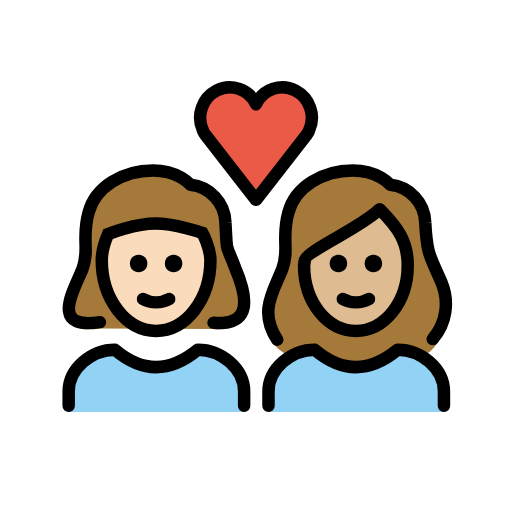
t = 0.00 s
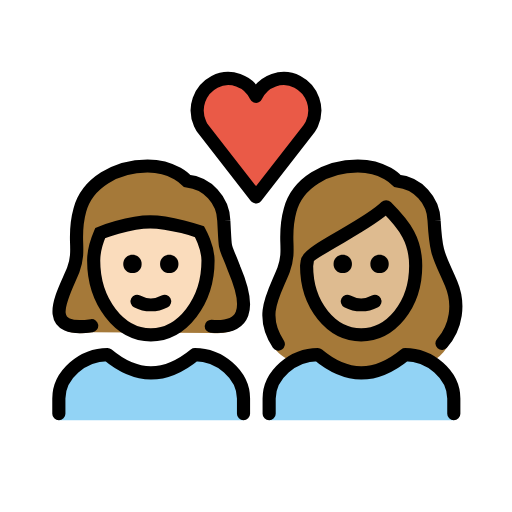
t = 0.36 s
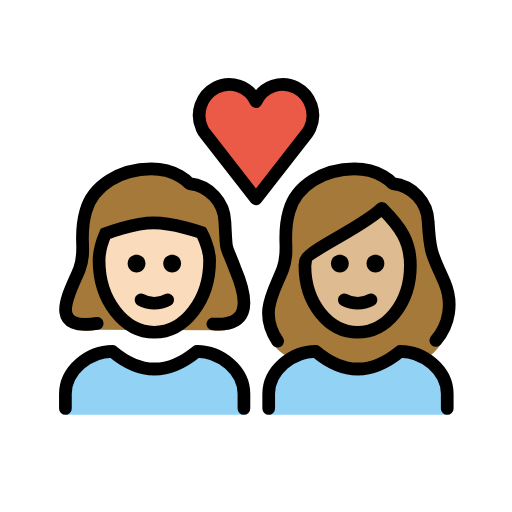
t = 0.84 s
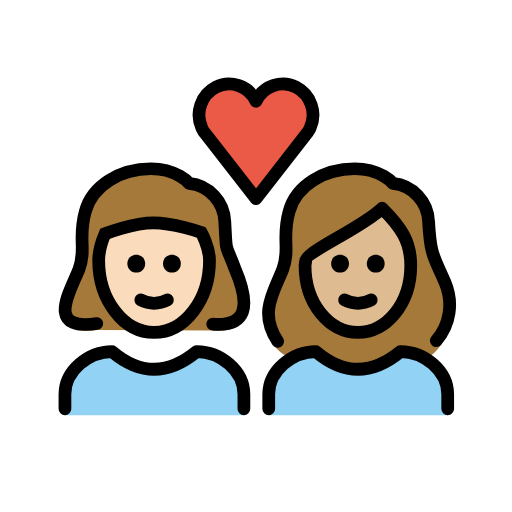
t = 1.20 s
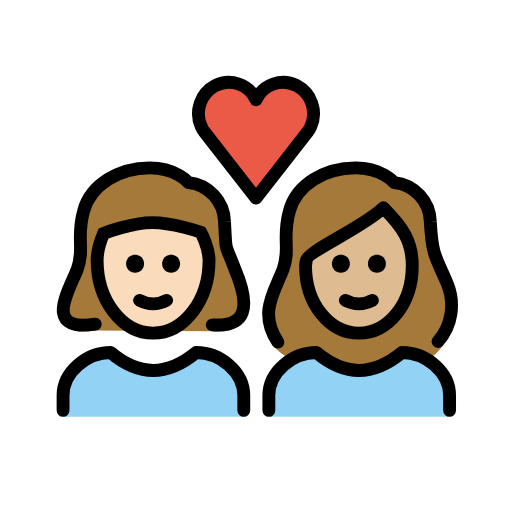
t = 1.56 s
t = 2.04 s: frame unchanged from t = 0.00 s, image omitted

The animated SVG that drew these frames (rendered in a browser with its animation timeline set to each time). Animation: 1 SMIL element (animateTransform=1); one cycle of 2.40 s, repeats indefinitely.

<?xml version='1.0' encoding='utf-8'?>
<svg xmlns="http://www.w3.org/2000/svg" id="emoji" viewBox="-5 -5 82 82" version="1.1" width="200" height="200" role="img">
  <title>OpenMoji: couple with heart: woman, woman, light skin tone, medium-light skin tone</title><g transform="translate(36 36)"><g><g transform="translate(-36 -36)"><g id="color">
    <path fill="#EA5A47" d="M36,11.7c1.1-2.4,4-3.4,6.3-2.2s3.3,4,2.2,6.4c-0.1,0.3-0.3,0.5-0.4,0.7L36,27l-8.1-10.4 c-0.2-0.2-0.3-0.5-0.4-0.7c-1.1-2.4-0.1-5.2,2.2-6.4S34.9,9.3,36,11.7L36,11.7z" />
    <path fill="#92D3F5" d="M38,61v-3.3c0-3.7,3.7-6.7,7.4-6.7c4.4,3.7,8.8,3.7,13.3,0c3.7,0,7.4,3,7.4,6.7V61" />
    <path fill="#92D3F5" d="M6,61v-3.3C6,54,9.7,51,13.4,51c4.4,3.7,8.8,3.7,13.3,0c3.7,0,7.4,3,7.4,6.7V61" />
  </g>
  <g id="hair">
    <path id="hair-b" fill="#A57939" d="M41.5,52.1c1.2-0.7,2.5-1.1,3.9-1.1c4.4,3.7,8.8,3.7,13.3,0c1.4,0,2.8,0.4,4,1.2 c0.9-0.6,1.7-1.3,2.3-2.2c1.5-2,2-6.7,0.7-9.8c-1.8-4.2-2.3-4.2-2.6-9.6c-0.1-3.1-2.5-5.7-5.6-6c0,0-1.9-2.3-6-2.3 c-4.8,0-9.2,2.6-10.3,6.7c-1.2,4.2,0.2,5.9-1,9.1c-1.4,3.6-3.6,8.4-1.4,11.9C39.2,50.6,40.1,51.4,41.5,52.1z" />
    <path id="hair-a" fill="#A57939" d="M11,47.6c-8.1,1.2-4.2-5.2-2.8-8.9c1.2-3.3-0.2-5.1,1-9.4c1.1-4.3,5.5-7,10.3-7 c4.1,0,6,2.4,6,2.4c3.1,0.3,5.5,3,5.6,6.3c0.3,5.6,0,3.3,1.6,7.7c2.6,6.3,1.7,9.5-3.5,9" />
  </g>
  <g id="skin">
    <g id="skin-b">
      <path fill="#debb90" d="M43.7,37.5c0,6,3.8,10.5,8.3,10.5s8.3-4.5,8.3-10.5c0-3.8-1.5-6-4.5-9c-3,3-12,6.8-12,8.3L43.7,37.5 L43.7,37.5z" />
    </g>
    <g id="skin-a">
      <path fill="#fadcbc" d="M28.7,36.7c0,6.2-3.9,11.3-8.7,11.3s-8.7-5.1-8.7-11.3c0-1.9,1-4.2,1-4.2s4.3-1.7,7.6-1.7 c3.2,0,7.5,1.5,7.5,1.5S28.7,34.6,28.7,36.7z" />
    </g>
  </g>
  <g id="skin-shadow" />
  <g id="line">
    <path fill="none" stroke="#000000" stroke-miterlimit="10" stroke-width="2" d="M28.7,36.7c0,6.2-3.9,11.3-8.7,11.3 s-8.7-5.1-8.7-11.3c0-1.9,1-4.2,1-4.2s4.3-1.7,7.6-1.7c3.2,0,7.5,1.5,7.5,1.5S28.7,34.6,28.7,36.7z" />
    <path fill="none" stroke="#000000" stroke-linecap="round" stroke-linejoin="round" stroke-width="2" d="M11,46.6 c-8.1,1.2-4.2-5-2.8-8.5c1.2-3.2-0.2-4.9,1-9.1c1.1-4.1,5.5-6.7,10.3-6.7c4.1,0,6,2.3,6,2.3c3.1,0.3,5.5,2.9,5.6,6 c0.3,5.4,0,3.1,1.6,7.4c2.6,6.1,1.7,9.1-3.5,8.7" />
    <path fill="none" stroke="#000000" stroke-linecap="round" stroke-linejoin="round" stroke-width="2" d="M39.4,49.4 c-3-4.5-0.6-7.7,0.8-11.3c1.2-3.2-0.2-4.9,1-9.1c1.1-4.1,5.5-6.7,10.3-6.7c4.1,0,6,2.3,6,2.3c3.1,0.3,5.5,2.9,5.6,6 c0.3,5.4,0.8,5.4,2.6,9.6c1.3,3.1,0.8,6.6-1.4,9.1" />
    <path fill="none" stroke="#000000" stroke-linejoin="round" stroke-miterlimit="10" stroke-width="2" d="M43.7,37.5 c0,6,3.8,10.5,8.3,10.5s8.3-4.5,8.3-10.5c0-3.8-1.5-6-4.5-9c-3,3-12,6.8-12,8.3L43.7,37.5L43.7,37.5z" />
    <path fill="none" stroke="#000000" stroke-linecap="round" stroke-linejoin="round" stroke-width="2" d="M38,60v-2.3 c0-3.7,3.7-6.7,7.4-6.7c4.4,3.7,8.8,3.7,13.3,0c3.7,0,7.4,3,7.4,6.7V60" />
    <path d="M56.2,37.2c0,0.8-0.6,1.4-1.4,1.4c-0.8,0-1.4-0.6-1.4-1.4c0-0.8,0.6-1.4,1.4-1.4C55.6,35.8,56.2,36.4,56.2,37.2" />
    <path d="M50.6,37.2c0,0.8-0.6,1.4-1.4,1.4s-1.4-0.6-1.4-1.4c0-0.8,0.6-1.4,1.4-1.4S50.6,36.4,50.6,37.2" />
    <path fill="none" stroke="#000000" stroke-linecap="round" stroke-linejoin="round" stroke-width="2" d="M49.9,42.9 c1.3,0.7,2.9,0.7,4.2,0" />
    <path d="M24.2,37.2c0,0.8-0.6,1.4-1.4,1.4s-1.4-0.6-1.4-1.4c0-0.8,0.6-1.4,1.4-1.4S24.2,36.4,24.2,37.2" />
    <path d="M18.6,37.2c0,0.8-0.6,1.4-1.4,1.4s-1.4-0.6-1.4-1.4c0-0.8,0.6-1.4,1.4-1.4S18.6,36.4,18.6,37.2" />
    <path fill="none" stroke="#000000" stroke-linecap="round" stroke-linejoin="round" stroke-width="2" d="M17.9,42.9 c1.3,0.7,2.9,0.7,4.2,0" />
    <path fill="none" stroke="#000000" stroke-linecap="round" stroke-linejoin="round" stroke-width="2" d="M36,11.7 c1.1-2.4,4-3.4,6.3-2.2s3.3,4,2.2,6.4c-0.1,0.3-0.3,0.5-0.4,0.7L36,27l-8.1-10.4c-0.2-0.2-0.3-0.5-0.4-0.7 c-1.1-2.4-0.1-5.2,2.2-6.4S34.9,9.3,36,11.7L36,11.7z" />
    <path fill="none" stroke="#000000" stroke-linecap="round" stroke-linejoin="round" stroke-width="2" d="M6,60v-2.3 C6,54,9.7,51,13.4,51c4.4,3.7,8.8,3.7,13.3,0c3.7,0,7.4,3,7.4,6.7V60" />
  </g>
</g><animateTransform attributeName="transform" type="scale" values="1;1.07;1;1.04;1;1" dur="2.4s" repeatCount="indefinite" /></g></g></svg>
